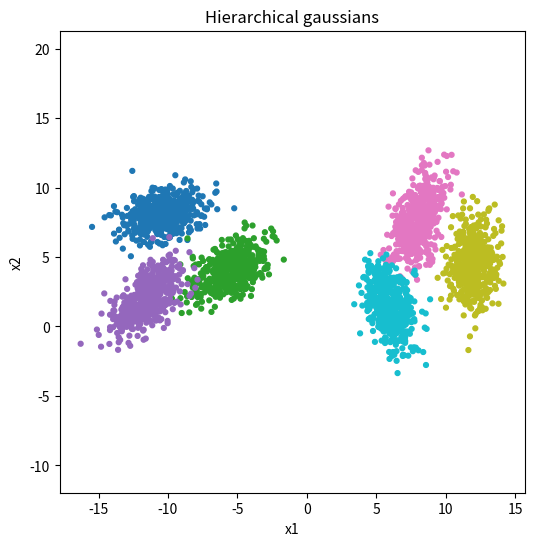

Write Python code to recreate this figure.
import numpy as np
import matplotlib.pyplot as plt

def generate_hierarchical_gaussians(
    n_per_class=500,
    noise=0.35,
    seed=42
):

    np.random.seed(seed)

    X_list = []
    y_list = []

    # =====================================================
    # SUPERCLUSTER 1
    # Classes 0,1,2
    # =====================================================

    centers_1 = [

        (-10,  8),
        (-6,   4),
        (-12,  2)
    ]

    # =====================================================
    # SUPERCLUSTER 2
    # Classes 3,4,5
    # =====================================================

    centers_2 = [

        (8,  8),
        (12, 4),
        (6,  2)
    ]

    all_centers = centers_1 + centers_2

    # =====================================================
    # Generate each subclass
    # =====================================================

    for k, (cx, cy) in enumerate(all_centers):

        # Different covariance structures
        angle = (k + 1) * np.pi / 10

        R = np.array([
            [np.cos(angle), -np.sin(angle)],
            [np.sin(angle),  np.cos(angle)]
        ])

        D = np.array([
            [2.5, 0.0],
            [0.0, 0.6]
        ])

        cov = R @ D @ R.T

        Xk = np.random.multivariate_normal(
            mean=[cx, cy],
            cov=cov,
            size=n_per_class
        )

        # Add extra local noise
        Xk += noise * np.random.randn(*Xk.shape)

        yk = np.full(n_per_class, k)

        X_list.append(Xk)
        y_list.append(yk)

    # =====================================================
    # Add bridge overlap between subclasses
    # =====================================================

    for k in range(len(X_list)):

        if k < 3:

            X_list[k][:, 0] += (
                0.6 * np.sin(X_list[k][:, 1] / 2)
            )

        else:

            X_list[k][:, 1] += (
                0.6 * np.cos(X_list[k][:, 0] / 2)
            )

    # =====================================================
    # Combine dataset
    # =====================================================

    X = np.vstack(X_list)
    y = np.hstack(y_list)

    return X, y
# =====================================================
# Example usage
# =====================================================

if __name__ == "__main__":

    X, y = generate_hierarchical_gaussians()

    plt.figure(figsize=(6,6))

    plt.scatter(
        X[:, 0],
        X[:, 1],
        c=y,
        cmap="tab10",
        s=12
    )

    plt.title("Hierarchical gaussians")
    plt.xlabel("x1")
    plt.ylabel("x2")
    plt.axis("equal")
    plt.show()
